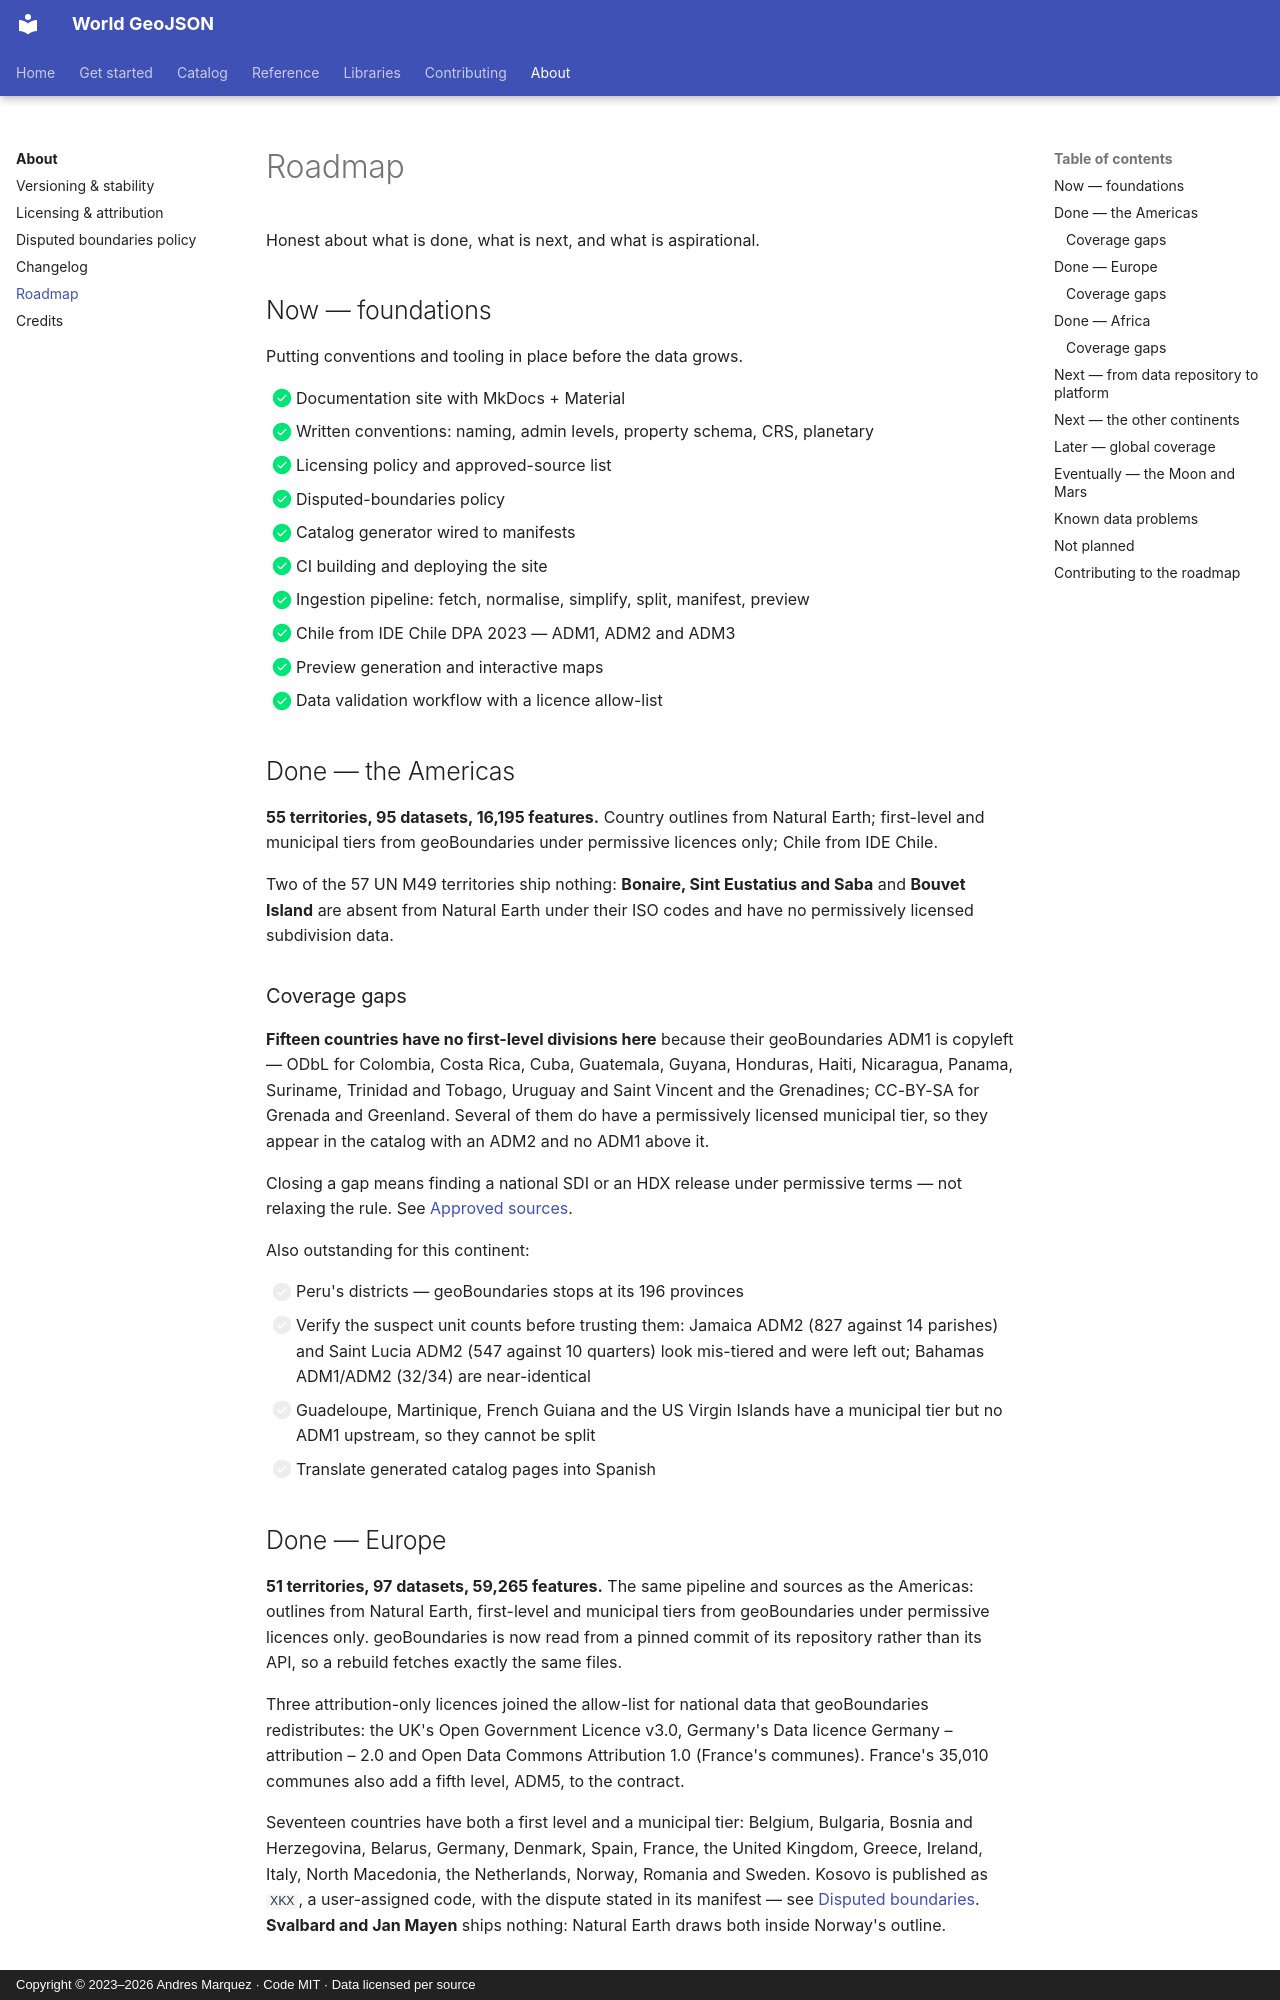

repository: andresgmg/World-GeoJSON · page: about/roadmap/index.html · generator: mkdocs · copyright: Copyright © 2023–2026 Andres Marquez · Code MIT · Data licensed per source

# Roadmap

Honest about what is done, what is next, and what is aspirational.

## Now — foundations

Putting conventions and tooling in place before the data grows.

- [x] Documentation site with MkDocs + Material
- [x] Written conventions: naming, admin levels, property schema, CRS,
      planetary
- [x] Licensing policy and approved-source list
- [x] Disputed-boundaries policy
- [x] Catalog generator wired to manifests
- [x] CI building and deploying the site
- [x] Ingestion pipeline: fetch, normalise, simplify, split, manifest, preview
- [x] Chile from IDE Chile DPA 2023 — ADM1, ADM2 and ADM3
- [x] Preview generation and interactive maps
- [x] Data validation workflow with a licence allow-list

## Done — the Americas

**55 territories, 95 datasets, 16,195 features.** Country outlines from Natural
Earth; first-level and municipal tiers from geoBoundaries under permissive
licences only; Chile from IDE Chile.

Two of the 57 UN M49 territories ship nothing: **Bonaire, Sint Eustatius and
Saba** and **Bouvet Island** are absent from Natural Earth under their ISO codes
and have no permissively licensed subdivision data.

### Coverage gaps

**Fifteen countries have no first-level divisions here** because their
geoBoundaries ADM1 is copyleft — ODbL for Colombia, Costa Rica, Cuba,
Guatemala, Guyana, Honduras, Haiti, Nicaragua, Panama, Suriname, Trinidad and
Tobago, Uruguay and Saint Vincent and the Grenadines; CC-BY-SA for Grenada and
Greenland. Several of them do have a permissively licensed municipal tier, so
they appear in the catalog with an ADM2 and no ADM1 above it.

Closing a gap means finding a national SDI or an HDX release under permissive
terms — not relaxing the rule. See
[Approved sources](../contributing/sources.md).

Also outstanding for this continent:

- [ ] Peru's districts — geoBoundaries stops at its 196 provinces
- [ ] Verify the suspect unit counts before trusting them: Jamaica ADM2 (827
      against 14 parishes) and Saint Lucia ADM2 (547 against 10 quarters) look
      mis-tiered and were left out; Bahamas ADM1/ADM2 (32/34) are near-identical
- [ ] Guadeloupe, Martinique, French Guiana and the US Virgin Islands have a
      municipal tier but no ADM1 upstream, so they cannot be split
- [ ] Translate generated catalog pages into Spanish

## Done — Europe

**51 territories, 97 datasets, 59,265 features.** The same pipeline and
sources as the Americas: outlines from Natural Earth, first-level and municipal
tiers from geoBoundaries under permissive licences only. geoBoundaries is now
read from a pinned commit of its repository rather than its API, so a rebuild
fetches exactly the same files.

Three attribution-only licences joined the allow-list for national data that
geoBoundaries redistributes: the UK's Open Government Licence v3.0, Germany's
Data licence Germany – attribution – 2.0 and Open Data Commons Attribution 1.0
(France's communes). France's 35,010 communes also add a fifth level, ADM5, to
the contract.

Seventeen countries have both a first level and a municipal tier: Belgium,
Bulgaria, Bosnia and Herzegovina, Belarus, Germany, Denmark, Spain, France,
the United Kingdom, Greece, Ireland, Italy, North Macedonia, the Netherlands,
Norway, Romania and Sweden. Kosovo is published as `XKX`, a user-assigned
code, with the dispute stated in its manifest — see
[Disputed boundaries](disputed-boundaries.md). **Svalbard and Jan Mayen**
ships nothing: Natural Earth draws both inside Norway's outline.
